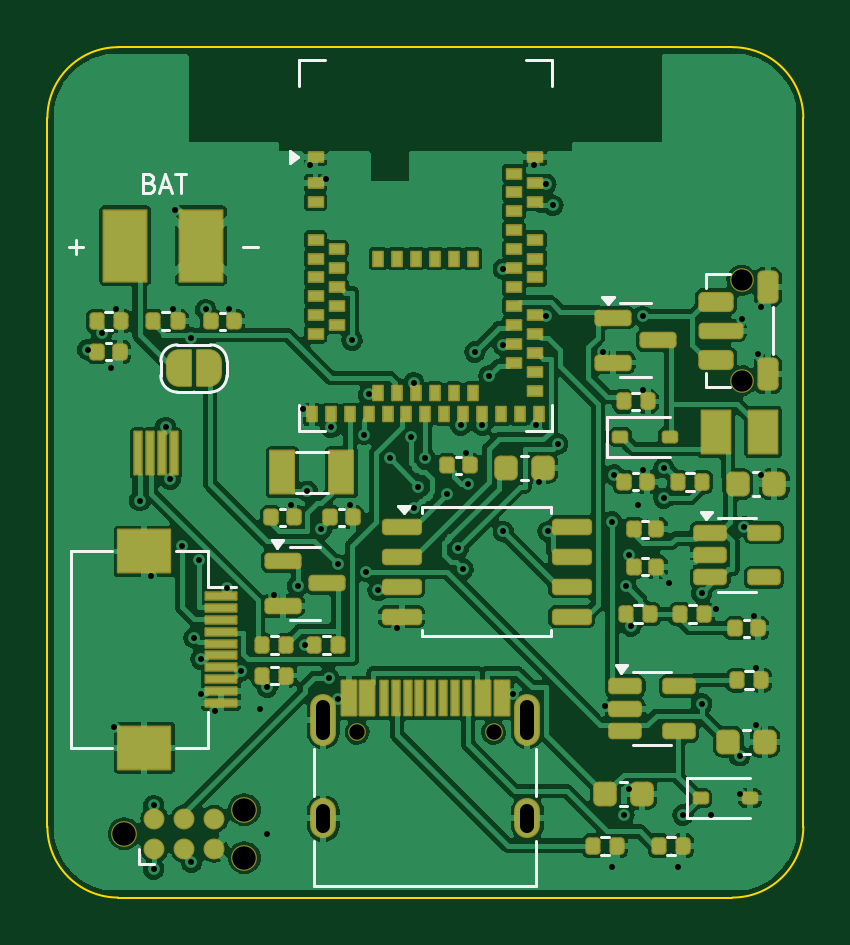
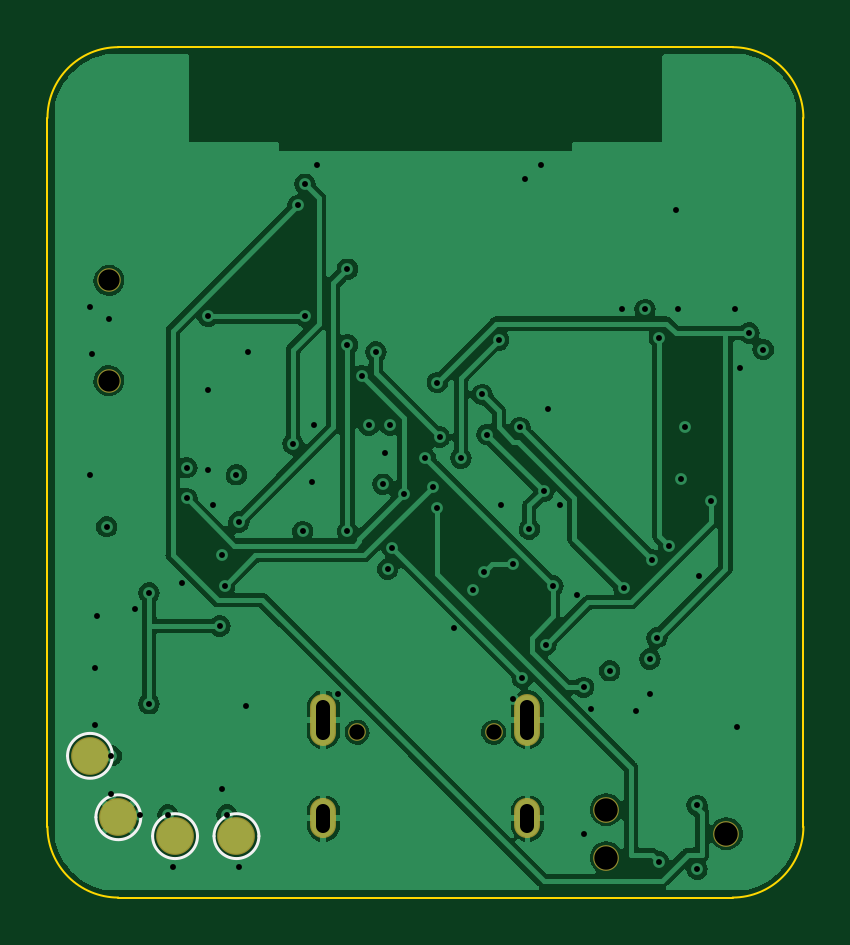
Circuit board: 11 layer files. Board 32.0 x 36.0 mm.
- bottom_copper: pitchiq_watch-B_Cu.gbl (87434 bytes)
- bottom_mask: pitchiq_watch-B_Mask.gbs (1173 bytes)
- paste: pitchiq_watch-B_Paste.gbp (484 bytes)
- bottom_silk: pitchiq_watch-B_Silkscreen.gbo (1175 bytes)
- outline: pitchiq_watch-Edge_Cuts.gm1 (1024 bytes)
- top_copper: pitchiq_watch-F_Cu.gtl (206600 bytes)
- top_mask: pitchiq_watch-F_Mask.gts (10848 bytes)
- paste: pitchiq_watch-F_Paste.gtp (7540 bytes)
- top_silk: pitchiq_watch-F_Silkscreen.gto (9680 bytes)
- drill: pitchiq_watch-NPTH.drl (598 bytes)
- drill: pitchiq_watch-PTH.drl (2015 bytes)

=== bottom_copper: pitchiq_watch-B_Cu.gbl (87434 bytes, source omitted) ===
=== bottom_mask: pitchiq_watch-B_Mask.gbs ===
%TF.GenerationSoftware,KiCad,Pcbnew,7.0.11+dfsg-1build4*%
%TF.CreationDate,2026-11-23T11:36:13-05:00*%
%TF.ProjectId,pitchiq_watch,70697463-6869-4715-9f77-617463682e6b,rev?*%
%TF.SameCoordinates,Original*%
%TF.FileFunction,Soldermask,Bot*%
%TF.FilePolarity,Negative*%
%FSLAX46Y46*%
G04 Gerber Fmt 4.6, Leading zero omitted, Abs format (unit mm)*
G04 Created by KiCad (PCBNEW 7.0.11+dfsg-1build4) date 2026-11-23 11:36:13*
%MOMM*%
%LPD*%
G01*
G04 APERTURE LIST*
%ADD10C,1.000000*%
%ADD11C,0.750000*%
%ADD12O,1.100000X2.200000*%
%ADD13O,1.100000X1.700000*%
%ADD14C,1.090600*%
%ADD15C,1.600000*%
G04 APERTURE END LIST*
D10*
%TO.C,SW1*%
X129400000Y-94125000D03*
X129400000Y-89875000D03*
%TD*%
D11*
%TO.C,J3*%
X113110000Y-109000000D03*
X118890000Y-109000000D03*
D12*
X111680000Y-108470000D03*
D13*
X111680000Y-112650000D03*
D12*
X120320000Y-108470000D03*
D13*
X120320000Y-112650000D03*
%TD*%
D14*
%TO.C,J4*%
X103260000Y-113300000D03*
X108340000Y-112284000D03*
X108340000Y-114316000D03*
%TD*%
D15*
%TO.C,TP1*%
X124000000Y-113400000D03*
%TD*%
%TO.C,TP3*%
X129000000Y-112600000D03*
%TD*%
%TO.C,TP4*%
X130199999Y-110000000D03*
%TD*%
%TO.C,TP2*%
X126600000Y-113400000D03*
%TD*%
M02*

=== paste: pitchiq_watch-B_Paste.gbp ===
%TF.GenerationSoftware,KiCad,Pcbnew,7.0.11+dfsg-1build4*%
%TF.CreationDate,2026-11-23T11:36:13-05:00*%
%TF.ProjectId,pitchiq_watch,70697463-6869-4715-9f77-617463682e6b,rev?*%
%TF.SameCoordinates,Original*%
%TF.FileFunction,Paste,Bot*%
%TF.FilePolarity,Positive*%
%FSLAX46Y46*%
G04 Gerber Fmt 4.6, Leading zero omitted, Abs format (unit mm)*
G04 Created by KiCad (PCBNEW 7.0.11+dfsg-1build4) date 2026-11-23 11:36:13*
%MOMM*%
%LPD*%
G01*
G04 APERTURE LIST*
G04 APERTURE END LIST*
M02*

=== bottom_silk: pitchiq_watch-B_Silkscreen.gbo ===
%TF.GenerationSoftware,KiCad,Pcbnew,7.0.11+dfsg-1build4*%
%TF.CreationDate,2026-11-23T11:36:13-05:00*%
%TF.ProjectId,pitchiq_watch,70697463-6869-4715-9f77-617463682e6b,rev?*%
%TF.SameCoordinates,Original*%
%TF.FileFunction,Legend,Bot*%
%TF.FilePolarity,Positive*%
%FSLAX46Y46*%
G04 Gerber Fmt 4.6, Leading zero omitted, Abs format (unit mm)*
G04 Created by KiCad (PCBNEW 7.0.11+dfsg-1build4) date 2026-11-23 11:36:13*
%MOMM*%
%LPD*%
G01*
G04 APERTURE LIST*
%ADD10C,0.120000*%
G04 APERTURE END LIST*
D10*
%TO.C,TP1*%
X124950000Y-113400000D02*
G75*
G03*
X123050000Y-113400000I-950000J0D01*
G01*
X123050000Y-113400000D02*
G75*
G03*
X124950000Y-113400000I950000J0D01*
G01*
%TO.C,TP3*%
X129950000Y-112600000D02*
G75*
G03*
X128050000Y-112600000I-950000J0D01*
G01*
X128050000Y-112600000D02*
G75*
G03*
X129950000Y-112600000I950000J0D01*
G01*
%TO.C,TP4*%
X131149999Y-110000000D02*
G75*
G03*
X129249999Y-110000000I-950000J0D01*
G01*
X129249999Y-110000000D02*
G75*
G03*
X131149999Y-110000000I950000J0D01*
G01*
%TO.C,TP2*%
X127550000Y-113400000D02*
G75*
G03*
X125650000Y-113400000I-950000J0D01*
G01*
X125650000Y-113400000D02*
G75*
G03*
X127550000Y-113400000I950000J0D01*
G01*
%TD*%
M02*

=== outline: pitchiq_watch-Edge_Cuts.gm1 ===
%TF.GenerationSoftware,KiCad,Pcbnew,7.0.11+dfsg-1build4*%
%TF.CreationDate,2026-11-23T11:36:13-05:00*%
%TF.ProjectId,pitchiq_watch,70697463-6869-4715-9f77-617463682e6b,rev?*%
%TF.SameCoordinates,Original*%
%TF.FileFunction,Profile,NP*%
%FSLAX46Y46*%
G04 Gerber Fmt 4.6, Leading zero omitted, Abs format (unit mm)*
G04 Created by KiCad (PCBNEW 7.0.11+dfsg-1build4) date 2026-11-23 11:36:13*
%MOMM*%
%LPD*%
G01*
G04 APERTURE LIST*
%TA.AperFunction,Profile*%
%ADD10C,0.100000*%
%TD*%
G04 APERTURE END LIST*
D10*
X129000000Y-116000000D02*
G75*
G03*
X132000000Y-113000000I0J3000000D01*
G01*
X100000000Y-113000000D02*
G75*
G03*
X103000000Y-116000000I3000000J0D01*
G01*
X132000000Y-83000000D02*
G75*
G03*
X129000000Y-80000000I-3000000J0D01*
G01*
X103000000Y-80000000D02*
G75*
G03*
X100000000Y-83000000I0J-3000000D01*
G01*
X100000000Y-113000000D02*
X100000000Y-83000000D01*
X129000000Y-116000000D02*
X103000000Y-116000000D01*
X132000000Y-83000000D02*
X132000000Y-113000000D01*
X103000000Y-80000000D02*
X129000000Y-80000000D01*
M02*

=== top_copper: pitchiq_watch-F_Cu.gtl (206600 bytes, source omitted) ===
=== top_mask: pitchiq_watch-F_Mask.gts (10848 bytes, source omitted) ===
=== paste: pitchiq_watch-F_Paste.gtp (7540 bytes, source omitted) ===
=== top_silk: pitchiq_watch-F_Silkscreen.gto (9680 bytes, source omitted) ===
=== drill: pitchiq_watch-NPTH.drl ===
M48
; DRILL file {KiCad 7.0.11+dfsg-1build4} date Mon Nov 23 11:36:13 2026
; FORMAT={-:-/ absolute / metric / decimal}
; #@! TF.CreationDate,2026-11-23T11:36:13-05:00
; #@! TF.GenerationSoftware,Kicad,Pcbnew,7.0.11+dfsg-1build4
; #@! TF.FileFunction,NonPlated,1,4,NPTH
FMAT,2
METRIC
; #@! TA.AperFunction,NonPlated,NPTH,ComponentDrill
T1C0.650
; #@! TA.AperFunction,NonPlated,NPTH,ComponentDrill
T2C0.900
; #@! TA.AperFunction,NonPlated,NPTH,ComponentDrill
T3C0.991
%
G90
G05
T1
X113.11Y-109.0
X118.89Y-109.0
T2
X129.4Y-89.875
X129.4Y-94.125
T3
X103.26Y-113.3
X108.34Y-112.284
X108.34Y-114.316
M30

=== drill: pitchiq_watch-PTH.drl ===
M48
; DRILL file {KiCad 7.0.11+dfsg-1build4} date Mon Nov 23 11:36:13 2026
; FORMAT={-:-/ absolute / metric / decimal}
; #@! TF.CreationDate,2026-11-23T11:36:13-05:00
; #@! TF.GenerationSoftware,Kicad,Pcbnew,7.0.11+dfsg-1build4
; #@! TF.FileFunction,Plated,1,4,PTH
FMAT,2
METRIC
; #@! TA.AperFunction,Plated,PTH,ViaDrill
T1C0.250
; #@! TA.AperFunction,Plated,PTH,ComponentDrill
T2C0.600
%
G90
G05
T1
X101.7Y-92.8
X102.3Y-92.1
X102.7Y-93.6
X102.8Y-108.8
X102.9Y-91.1
X103.9Y-99.2
X104.4Y-102.4
X104.5Y-112.1
X104.5Y-114.8
X105.0Y-96.1
X105.2Y-98.3
X105.3Y-91.1
X105.4Y-86.9
X105.7Y-101.1
X106.1Y-92.3
X106.1Y-114.5
X106.2Y-105.0
X106.4Y-101.7
X106.5Y-105.9
X106.5Y-107.4
X106.7Y-91.1
X107.1Y-108.1
X107.6Y-102.9
X107.7Y-91.1
X108.2Y-106.4
X109.0Y-108.0
X109.3Y-107.1
X109.3Y-113.3
X109.6Y-103.2
X110.3Y-99.4
X110.6Y-102.8
X110.8Y-95.3
X110.9Y-105.3
X111.0Y-98.8
X111.1Y-85.0
X111.6Y-100.4
X111.8Y-85.6
X111.9Y-106.7
X112.0Y-96.1
X112.3Y-101.9
X112.3Y-107.6
X112.8Y-99.4
X112.9Y-92.4
X113.4Y-96.4
X113.5Y-102.2
X113.6Y-94.7
X114.0Y-103.0
X114.5Y-97.4
X114.8Y-104.6
X115.4Y-96.5
X115.5Y-94.2
X115.5Y-99.5
X115.7Y-98.6
X116.0Y-97.4
X116.9Y-98.9
X117.4Y-101.2
X117.5Y-96.0
X117.6Y-102.1
X117.7Y-97.2
X117.8Y-98.5
X118.1Y-92.9
X118.4Y-96.0
X118.7Y-93.9
X119.3Y-89.4
X119.3Y-92.6
X119.3Y-100.5
X119.7Y-107.4
X120.6Y-85.0
X120.7Y-96.0
X120.8Y-98.4
X121.1Y-85.8
X121.1Y-91.4
X121.2Y-100.5
X121.4Y-86.7
X121.6Y-96.8
X123.5Y-92.9
X123.6Y-107.9
X123.9Y-100.1
X123.9Y-114.7
X124.0Y-98.1
X124.4Y-112.5
X124.5Y-102.8
X124.6Y-101.5
X124.6Y-111.4
X124.7Y-104.5
X125.0Y-99.4
X125.2Y-91.4
X125.2Y-94.5
X125.2Y-97.9
X126.1Y-97.8
X126.1Y-99.1
X126.3Y-102.7
X126.7Y-114.7
X126.9Y-112.5
X127.7Y-103.1
X127.7Y-107.8
X128.1Y-112.5
X128.3Y-103.8
X129.3Y-110.0
X129.3Y-111.6
X129.4Y-91.5
X129.5Y-100.3
X129.9Y-104.1
X130.0Y-106.3
X130.0Y-108.7
X130.1Y-93.0
X130.2Y-91.0
X130.2Y-98.1
T2
X111.68Y-107.92G85X111.68Y-109.02
G05
X111.68Y-112.35G85X111.68Y-112.95
G05
X120.32Y-107.92G85X120.32Y-109.02
G05
X120.32Y-112.35G85X120.32Y-112.95
G05
M30
